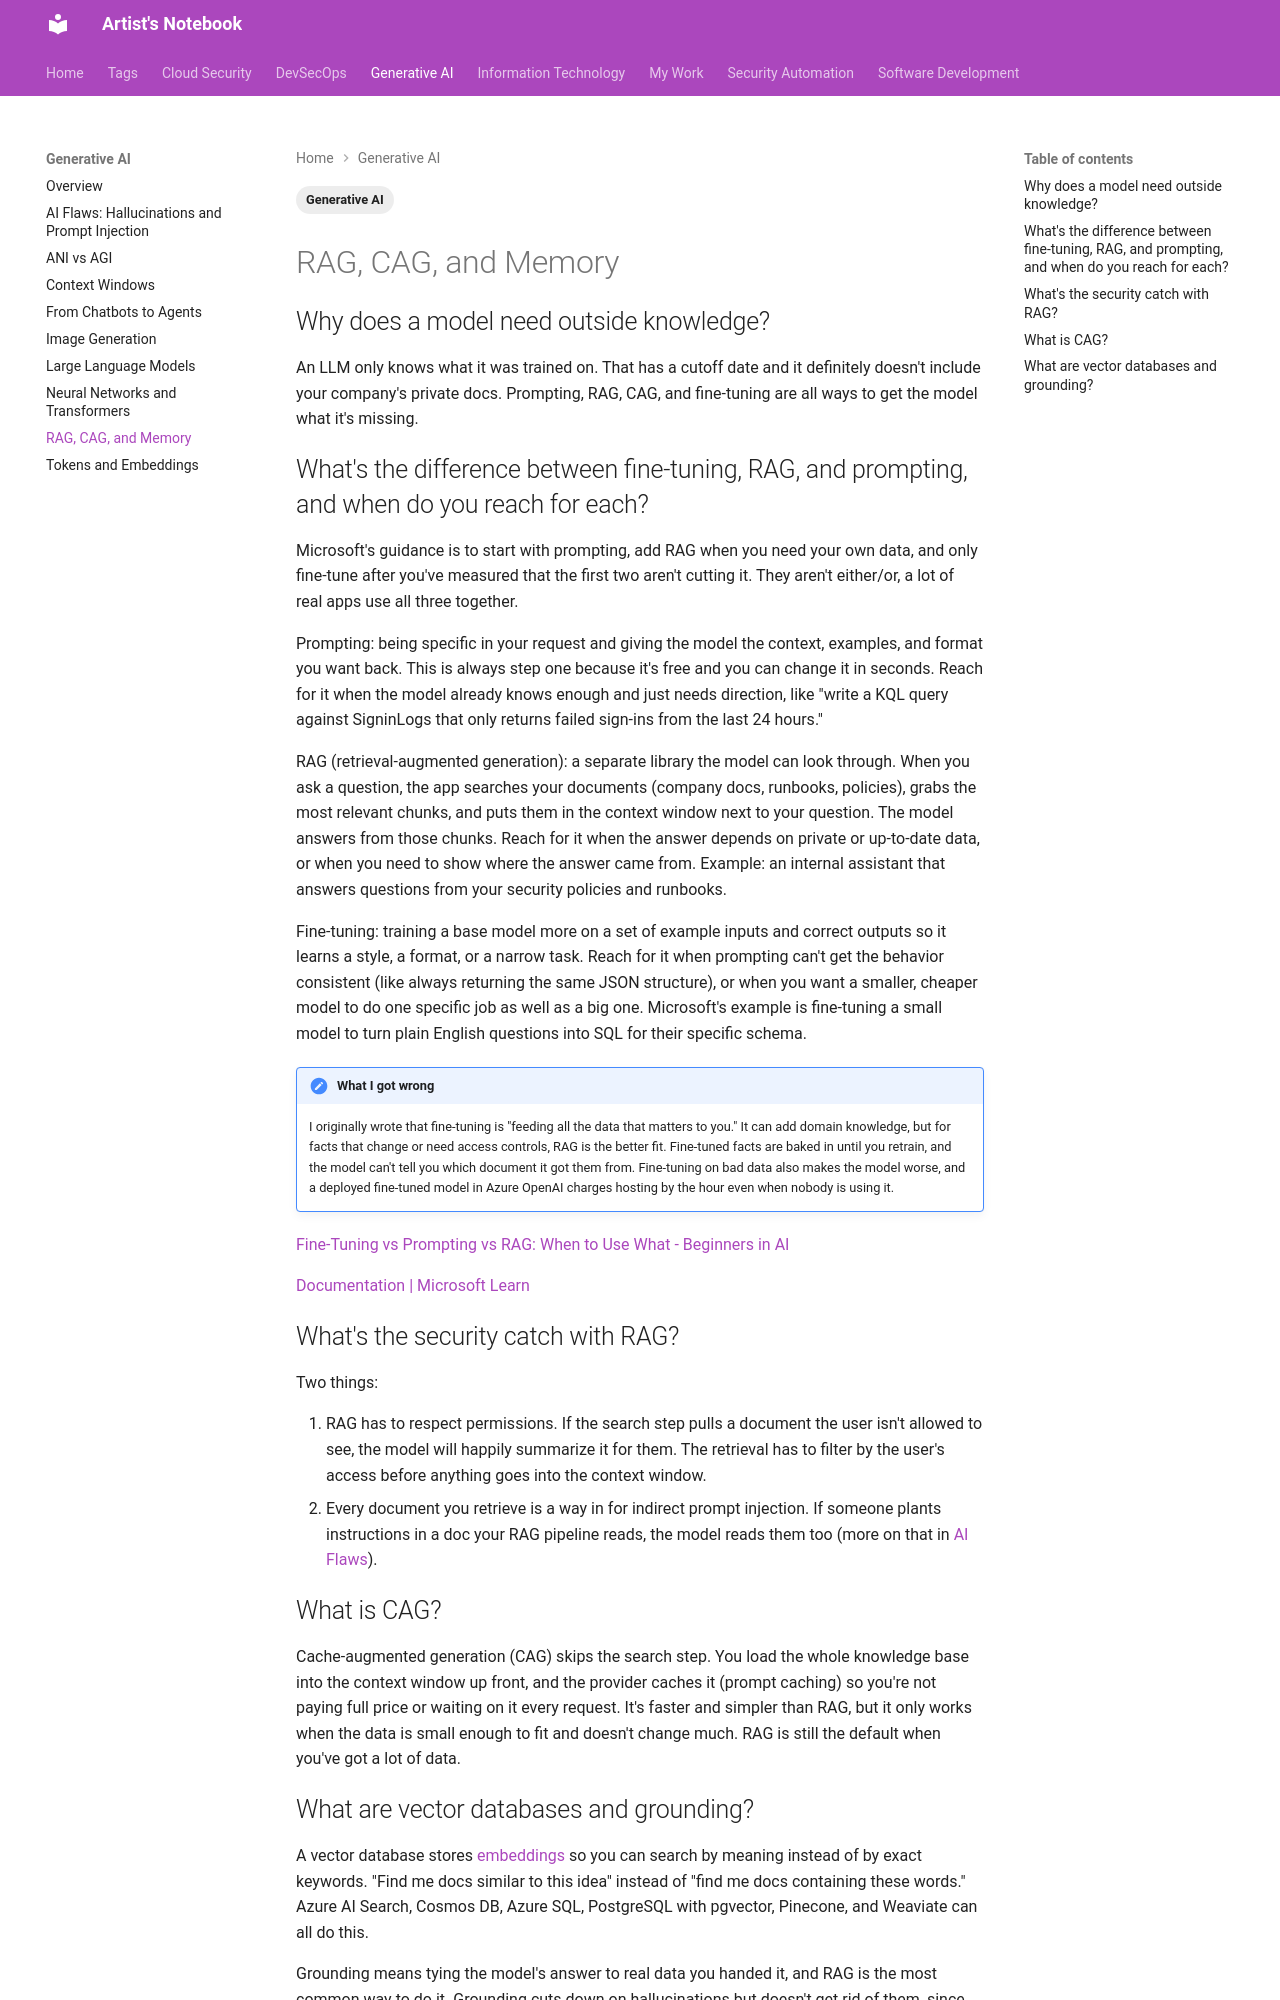

repository: ArtistYay/notes.artistuniverse.github.io · page: ai/rag_cag_and_memory/index.html · generator: mkdocs

---
tags:
  - Generative AI
---

## Why does a model need outside knowledge?

An LLM only knows what it was trained on. That has a cutoff date and it definitely doesn't include your company's private docs. Prompting, RAG, CAG, and fine-tuning are all ways to get the model what it's missing.

## What's the difference between fine-tuning, RAG, and prompting, and when do you reach for each?

Microsoft's guidance is to start with prompting, add RAG when you need your own data, and only fine-tune after you've measured that the first two aren't cutting it. They aren't either/or, a lot of real apps use all three together.

Prompting: being specific in your request and giving the model the context, examples, and format you want back. This is always step one because it's free and you can change it in seconds. Reach for it when the model already knows enough and just needs direction, like "write a KQL query against SigninLogs that only returns failed sign-ins from the last 24 hours."

RAG (retrieval-augmented generation): a separate library the model can look through. When you ask a question, the app searches your documents (company docs, runbooks, policies), grabs the most relevant chunks, and puts them in the context window next to your question. The model answers from those chunks. Reach for it when the answer depends on private or up-to-date data, or when you need to show where the answer came from. Example: an internal assistant that answers questions from your security policies and runbooks.

Fine-tuning: training a base model more on a set of example inputs and correct outputs so it learns a style, a format, or a narrow task. Reach for it when prompting can't get the behavior consistent (like always returning the same JSON structure), or when you want a smaller, cheaper model to do one specific job as well as a big one. Microsoft's example is fine-tuning a small model to turn plain English questions into SQL for their specific schema.

!!! note "What I got wrong"
    I originally wrote that fine-tuning is "feeding all the data that matters to you." It can add domain knowledge, but for facts that change or need access controls, RAG is the better fit. Fine-tuned facts are baked in until you retrain, and the model can't tell you which document it got them from. Fine-tuning on bad data also makes the model worse, and a deployed fine-tuned model in Azure OpenAI charges hosting by the hour even when nobody is using it.

[Fine-Tuning vs Prompting vs RAG: When to Use What - Beginners in AI](https://beginnersinai.org/fine-tuning-vs-prompting-vs-rag/#When_to_use_fine-tuning)

[Documentation | Microsoft Learn](https://learn.microsoft.com/azure/ai-foundry/openai/concepts/customizing-llms)

## What's the security catch with RAG?

Two things:

1. RAG has to respect permissions. If the search step pulls a document the user isn't allowed to see, the model will happily summarize it for them. The retrieval has to filter by the user's access before anything goes into the context window.
2. Every document you retrieve is a way in for indirect prompt injection. If someone plants instructions in a doc your RAG pipeline reads, the model reads them too (more on that in [AI Flaws](ai_flaws.md)).

## What is CAG?

Cache-augmented generation (CAG) skips the search step. You load the whole knowledge base into the context window up front, and the provider caches it (prompt caching) so you're not paying full price or waiting on it every request. It's faster and simpler than RAG, but it only works when the data is small enough to fit and doesn't change much. RAG is still the default when you've got a lot of data.
